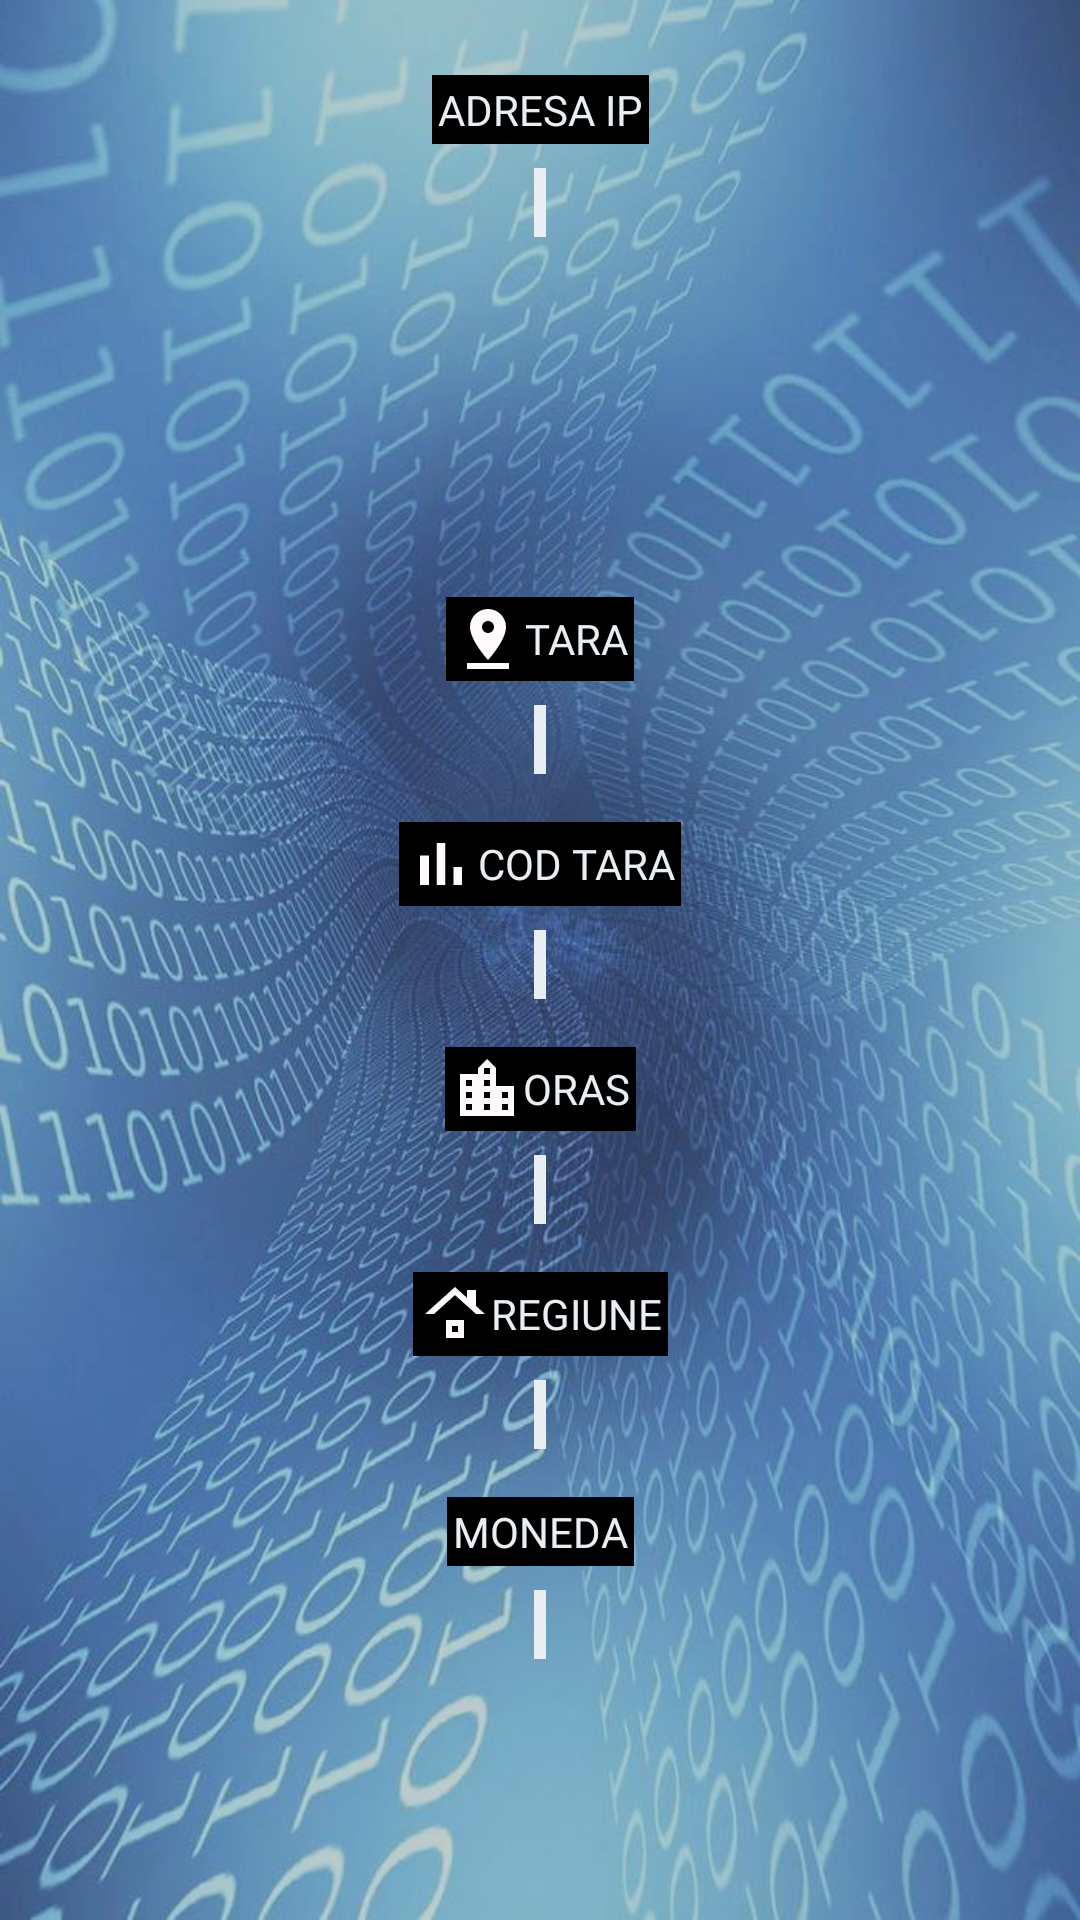

Produce the Android XML layout that renders to this screen, including the resource entries it uses.
<!-- AndroidManifest.xml: application theme AppTheme -->
<!-- res/layout/activity_information.xml -->
<?xml version="1.0" encoding="utf-8"?>
<androidx.constraintlayout.widget.ConstraintLayout xmlns:android="http://schemas.android.com/apk/res/android"
    xmlns:app="http://schemas.android.com/apk/res-auto"
    xmlns:tools="http://schemas.android.com/tools"
    android:layout_width="match_parent"
    android:layout_height="match_parent"
    tools:context=".InformationActivity"
    android:background="@drawable/ip">


    <TextView
        android:id="@+id/tv_information_text_ip_address"

        android:layout_width="wrap_content"
        android:layout_height="wrap_content"

        app:layout_constraintStart_toStartOf="parent"
        app:layout_constraintEnd_toEndOf="parent"
        app:layout_constraintTop_toTopOf="parent"
        android:layout_marginStart="16dp"
        android:layout_marginEnd="16dp"

        android:text="@string/adresa_ip"
        android:gravity="center"
        android:textAlignment="center"
        android:fontFamily="@font/genghis"
        android:textColor="@color/white"
        android:textAllCaps="true"
        android:background="@color/black"
        android:padding="2dp"

        android:layout_marginTop="25dp"
        android:drawableLeft="@drawable/find"
        />

    <ImageView
        android:layout_width="wrap_content"
        android:layout_height="140dp"
        app:layout_constraintStart_toStartOf="parent"
        app:layout_constraintEnd_toEndOf="parent"
        app:layout_constraintBottom_toTopOf="@id/tv_information_text_country"
        app:layout_constraintTop_toBottomOf="@id/tv_information_text_ip_address"
        android:layout_marginTop="70dp"
        android:src="@drawable/continentemain"
        app:tint="@color/white" />

    <TextView
        android:id="@+id/tv_information_ip_address"

        android:layout_width="wrap_content"
        android:layout_height="wrap_content"

        app:layout_constraintStart_toStartOf="parent"
        app:layout_constraintEnd_toEndOf="parent"
        app:layout_constraintTop_toBottomOf="@+id/tv_information_text_ip_address"
        android:layout_marginStart="16dp"
        android:layout_marginEnd="16dp"
        android:layout_marginTop="8dp"

        android:background="@color/white"

        android:gravity="center"
        android:textAlignment="center"
        android:fontFamily="@font/genghis"
        android:textColor="#2B2727"
        android:padding="2dp"
        />

    <TextView
        android:id="@+id/tv_information_text_country"

        android:layout_width="wrap_content"
        android:layout_height="wrap_content"

        app:layout_constraintStart_toStartOf="parent"
        app:layout_constraintEnd_toEndOf="parent"
        app:layout_constraintTop_toBottomOf="@+id/tv_information_ip_address"

        android:layout_marginStart="16dp"
        android:layout_marginEnd="16dp"
        android:textAllCaps="true"
        android:padding="2dp"

        android:text="@string/tara"
        android:gravity="center"
        android:textAlignment="center"
        android:fontFamily="@font/genghis"
        android:textColor="@color/white"
        android:background="@color/black"

        android:layout_marginTop="120dp"
        android:drawableLeft="@drawable/pin"

        />

    <TextView
        android:id="@+id/tv_information_country"

        android:layout_width="wrap_content"
        android:layout_height="wrap_content"

        app:layout_constraintStart_toStartOf="parent"
        app:layout_constraintEnd_toEndOf="parent"
        app:layout_constraintTop_toBottomOf="@+id/tv_information_text_country"

        android:layout_marginTop="8dp"
        android:layout_marginStart="16dp"
        android:layout_marginEnd="16dp"

        android:background="@color/white"

        android:gravity="center"
        android:textAlignment="center"
        android:fontFamily="@font/genghis"
        android:textColor="#2B2727"
        android:padding="2dp"
        />

    <TextView
        android:id="@+id/tv_information_text_country_code"

        android:layout_width="wrap_content"
        android:layout_height="wrap_content"

        app:layout_constraintStart_toStartOf="parent"
        app:layout_constraintEnd_toEndOf="parent"
        app:layout_constraintTop_toBottomOf="@+id/tv_information_country"

        android:layout_marginStart="16dp"
        android:layout_marginEnd="16dp"
        android:layout_margin="16dp"
        android:textColor="@color/white"
        android:textAllCaps="true"
        android:padding="2dp"

        android:text="@string/cod_tara"
        android:gravity="center"
        android:textAlignment="center"
        android:fontFamily="@font/genghis"
        android:background="@color/black"
        android:drawableLeft="@drawable/barchart"
        />

    <TextView
        android:id="@+id/tv_information_country_code"

        android:layout_width="wrap_content"
        android:layout_height="wrap_content"

        app:layout_constraintStart_toStartOf="parent"
        app:layout_constraintEnd_toEndOf="parent"
        app:layout_constraintTop_toBottomOf="@+id/tv_information_text_country_code"

        android:layout_marginTop="8dp"
        android:layout_marginStart="16dp"
        android:layout_marginEnd="16dp"

        android:background="@color/white"

        android:gravity="center"
        android:textAlignment="center"
        android:fontFamily="@font/genghis"
        android:textColor="#2B2727"
        android:padding="2dp"
        />

    <TextView
        android:id="@+id/tv_information_text_city"

        android:layout_width="wrap_content"
        android:layout_height="wrap_content"

        app:layout_constraintStart_toStartOf="parent"
        app:layout_constraintEnd_toEndOf="parent"
        app:layout_constraintTop_toBottomOf="@+id/tv_information_country_code"

        android:layout_marginStart="16dp"
        android:layout_marginEnd="16dp"
        android:layout_marginTop="16dp"
        android:textColor="@color/white"
        android:textAllCaps="true"
        android:padding="2dp"

        android:text="@string/oras_information"
        android:gravity="center"
        android:textAlignment="center"
        android:fontFamily="@font/genghis"
        android:background="@color/black"
        android:drawableLeft="@drawable/oraselul"
        />


    <TextView
        android:id="@+id/tv_information_city"

        android:layout_width="wrap_content"
        android:layout_height="wrap_content"

        app:layout_constraintStart_toStartOf="parent"
        app:layout_constraintEnd_toEndOf="parent"
        app:layout_constraintTop_toBottomOf="@+id/tv_information_text_city"

        android:layout_marginTop="8dp"
        android:layout_marginStart="16dp"
        android:layout_marginEnd="16dp"

        android:background="@color/white"

        android:gravity="center"
        android:textAlignment="center"
        android:fontFamily="@font/genghis"
        android:textColor="#2B2727"
        android:padding="2dp"
        />

    <TextView
        android:id="@+id/tv_information_text_region"

        android:layout_width="wrap_content"
        android:layout_height="wrap_content"

        app:layout_constraintStart_toStartOf="parent"
        app:layout_constraintEnd_toEndOf="parent"
        app:layout_constraintTop_toBottomOf="@+id/tv_information_city"

        android:layout_marginStart="16dp"
        android:layout_marginEnd="16dp"
        android:layout_marginTop="16dp"
        android:textColor="@color/white"
        android:padding="2dp"

        android:textAllCaps="true"
        android:text="@string/regiune"
        android:gravity="center"
        android:textAlignment="center"
        android:fontFamily="@font/genghis"
        android:background="@color/black"
        android:drawableLeft="@drawable/region"
        />

    <TextView
    android:id="@+id/tv_information_region"

    android:layout_width="wrap_content"
    android:layout_height="wrap_content"

    app:layout_constraintStart_toStartOf="parent"
    app:layout_constraintEnd_toEndOf="parent"
    app:layout_constraintTop_toBottomOf="@+id/tv_information_text_region"

    android:layout_marginTop="8dp"
    android:layout_marginStart="16dp"
    android:layout_marginEnd="16dp"

    android:background="@color/white"

        android:gravity="center"
        android:textAlignment="center"
        android:fontFamily="@font/genghis"
        android:textColor="#2B2727"
        android:padding="2dp"
    />

    <TextView
        android:id="@+id/tv_information_text_currency"

        android:layout_width="wrap_content"
        android:layout_height="wrap_content"

        app:layout_constraintStart_toStartOf="parent"
        app:layout_constraintEnd_toEndOf="parent"
        app:layout_constraintTop_toBottomOf="@+id/tv_information_region"

        android:layout_marginStart="16dp"
        android:layout_marginEnd="16dp"
        android:layout_marginTop="16dp"
        android:padding="2dp"

        android:textAllCaps="true"
        android:textColor="@color/white"
        android:text="@string/moneda"
        android:gravity="center"
        android:textAlignment="center"
        android:fontFamily="@font/genghis"
        android:background="@color/black"
        android:drawableLeft="@drawable/money"
        />

    <TextView
        android:id="@+id/tv_information_currency"

        android:layout_width="wrap_content"
        android:layout_height="wrap_content"

        app:layout_constraintStart_toStartOf="parent"
        app:layout_constraintEnd_toEndOf="parent"
        app:layout_constraintTop_toBottomOf="@+id/tv_information_text_currency"

        android:layout_marginTop="8dp"
        android:layout_marginStart="16dp"
        android:layout_marginEnd="16dp"

        android:background="@color/white"

        android:gravity="center"
        android:textAlignment="center"
        android:fontFamily="@font/genghis"
        android:textColor="#2B2727"
        android:padding="2dp"
        />



</androidx.constraintlayout.widget.ConstraintLayout>
<!-- resources referenced by this layout -->
<resources>
  <color name="black">#FF000000</color>
  <color name="white">#E9EEF3</color>
  <!-- drawable barchart (drawable) -->
  <vector android:height="24dp" android:tint="#FFFBFD"
      android:viewportHeight="24" android:viewportWidth="24"
      android:width="24dp" xmlns:android="http://schemas.android.com/apk/res/android">
      <path android:fillColor="@android:color/white" android:pathData="M5,9.2h3L8,19L5,19zM10.6,5h2.8v14h-2.8zM16.2,13L19,13v6h-2.8z"/>
  </vector>
  <!-- drawable ip: jpeg bitmap (drawable, 121040 bytes) -->
  <!-- drawable oraselul (drawable) -->
  <vector android:height="24dp" android:tint="#FFFBFD"
      android:viewportHeight="24" android:viewportWidth="24"
      android:width="24dp" xmlns:android="http://schemas.android.com/apk/res/android">
      <path android:fillColor="@android:color/white" android:pathData="M15,11L15,5l-3,-3 -3,3v2L3,7v14h18L21,11h-6zM7,19L5,19v-2h2v2zM7,15L5,15v-2h2v2zM7,11L5,11L5,9h2v2zM13,19h-2v-2h2v2zM13,15h-2v-2h2v2zM13,11h-2L11,9h2v2zM13,7h-2L11,5h2v2zM19,19h-2v-2h2v2zM19,15h-2v-2h2v2z"/>
  </vector>
  <!-- drawable pin (drawable) -->
  <vector android:height="24dp" android:tint="#FFFBFD"
      android:viewportHeight="24" android:viewportWidth="24"
      android:width="24dp" xmlns:android="http://schemas.android.com/apk/res/android">
      <path android:fillColor="@android:color/white" android:pathData="M18,8c0,-3.31 -2.69,-6 -6,-6S6,4.69 6,8c0,4.5 6,11 6,11s6,-6.5 6,-11zM10,8c0,-1.1 0.9,-2 2,-2s2,0.9 2,2 -0.89,2 -2,2c-1.1,0 -2,-0.9 -2,-2zM5,20v2h14v-2L5,20z"/>
  </vector>
  <!-- drawable region (drawable) -->
  <vector android:height="24dp" android:tint="#FFFBFD"
      android:viewportHeight="24" android:viewportWidth="24"
      android:width="24dp" xmlns:android="http://schemas.android.com/apk/res/android">
      <path android:fillColor="@android:color/white" android:pathData="M13,18h-2v-2h2V18zM15,14H9v6h6V14L15,14zM19,9.3L19,9.3V4h-3v2.6v0L12,3L2,12h3l7,-6.31L19,12h3L19,9.3z"/>
  </vector>
  <string name="adresa_ip">Adresa IP</string>
  <string name="cod_tara">Cod tara</string>
  <string name="moneda">Moneda</string>
  <string name="oras_information">Oras</string>
  <string name="regiune">Regiune</string>
  <string name="tara">Tara</string>
  <style name="AppTheme" parent="Theme.AppCompat.Light.NoActionBar">
          
          <item name="colorPrimary">@color/colorPrimary</item>
          <item name="colorPrimaryDark">@color/colorPrimaryDark</item>
          <item name="colorAccent">@color/colorAccent</item>
      </style>
  <color name="colorPrimary">#6200EE</color>
  <color name="colorPrimaryDark">#3700B3</color>
  <color name="colorAccent">#03DAC5</color>
</resources>
